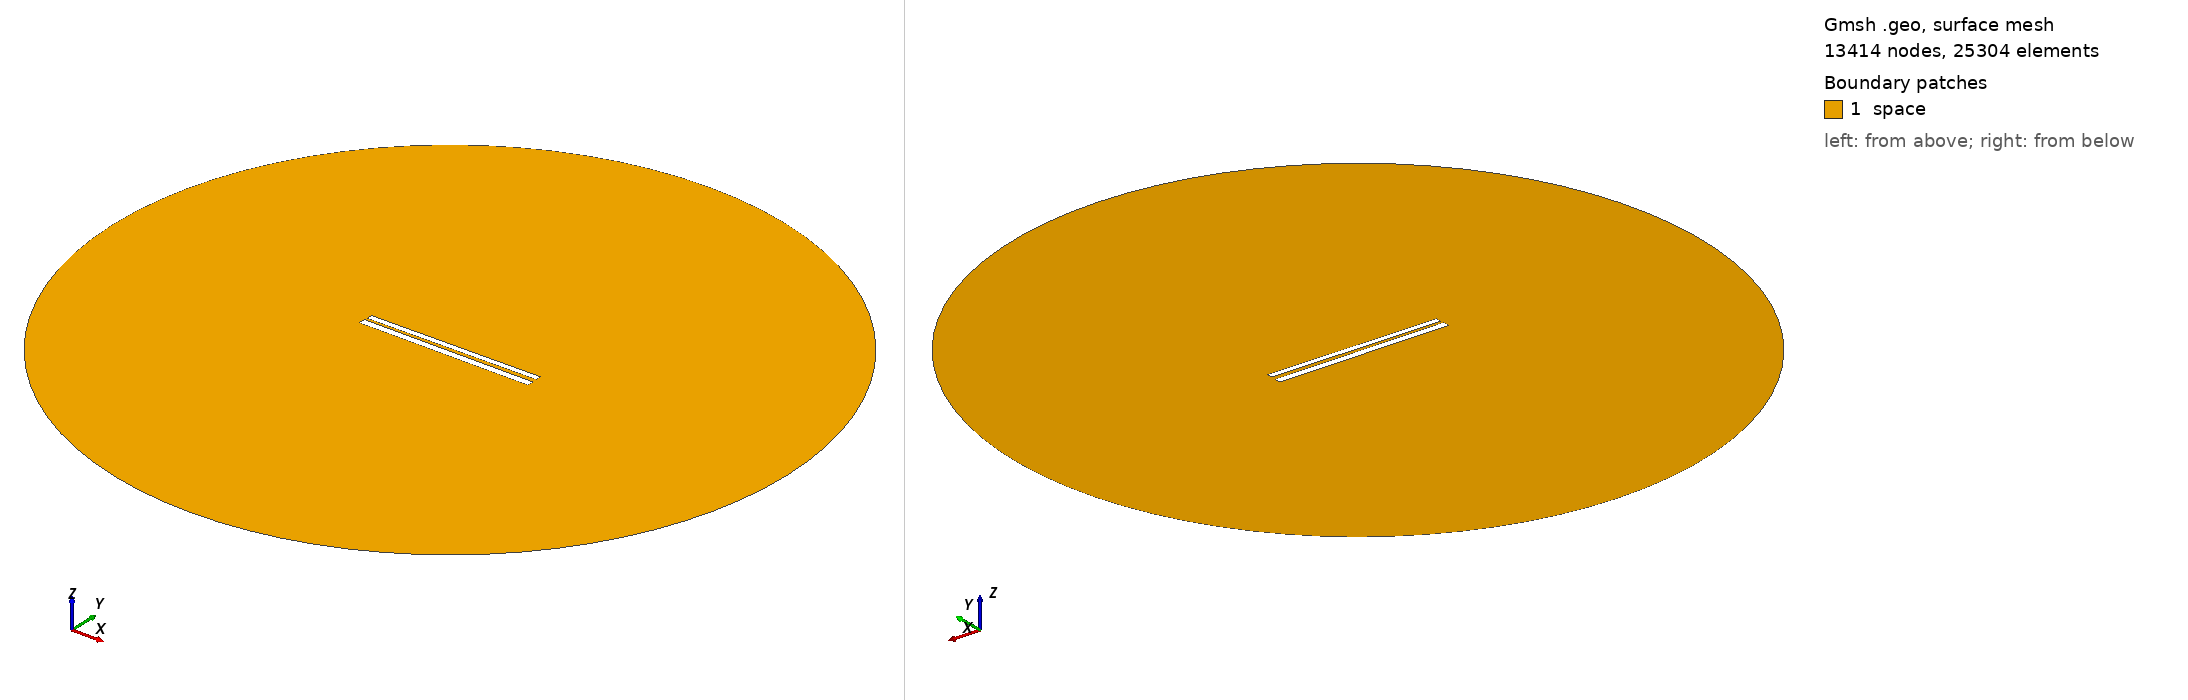

Gmsh geometry script, surface-meshed: 13414 nodes, 25304 surface elements. Boundary patches (legend numbers): 1 space. Left view from above one corner, right view from below the opposite corner. Legend entries are the model's physical surfaces. The drawing asked Gmsh for element sizes between 1% and 20% of the model's largest extent; the script's own settings can give other sizes.

=== 343.geo (drawn) ===
// Set the geometry kernel
SetFactory("OpenCASCADE");

//---------------------------------------
// Rectangles
//---------------------------------------

// Rectangle 1 (top)
Point(1) = {-49.733333333333334, 1.238888888888889, 0, 1.0};
Point(2) = {49.733333333333334, 1.238888888888889, 0, 1.0};
Point(3) = {49.733333333333334, 4.705555555555556, 0, 1.0};
Point(4) = {-49.733333333333334, 4.705555555555556, 0, 1.0};

Line(1) = {1, 2};
Line(2) = {2, 3};
Line(3) = {3, 4};
Line(4) = {4, 1};

Line Loop(1) = {1, 2, 3, 4};
Plane Surface(1) = {1};

Rotate { {0, 0, 1}, {0,  0.9722222222222222,  0}, 0.01 } {
  Surface{1};
}

// Rectangle 2 (bottom)
Point(5) = {-50,-0.9722222222222222, 0, 1.0};
Point(6) = { 50,-0.9722222222222222, 0, 1.0};
Point(7) = { 50,-4.972222222222222, 0, 1.0};
Point(8) = {-50,-4.972222222222222, 0, 1.0};

Line(5) = {5, 6};
Line(6) = {6, 7};
Line(7) = {7, 8};
Line(8) = {8, 5};

Line Loop(2) = {5, 6, 7, 8};
Plane Surface(2) = {2}; 


//---------------------------------------
// Circle
//---------------------------------------

// Define points
Point(9) = {0, 0, 0};        // Center
Point(10) = {200, 0, 0};     // Start point
Point(11) = {0, 200, 0};     // 90 degrees
Point(12) = {-200, 0, 0};    // 180 degrees
Point(13) = {0, -200, 0};    // 270 degrees

// Define circle arcs (each needs start, center, end)
Circle(9) = {10, 9, 11};
Circle(10) = {11, 9, 12};
Circle(11) = {12, 9, 13};
Circle(12) = {13, 9, 10};

// Define curve loop and surface if needed
Curve Loop(3) = {9, 10, 11, 12};
Surface(3) = {3};

// Subtract Rectangles from Circle
BooleanDifference{ Surface{3}; Delete; }{ Surface{1}; Surface{2}; Delete; }

//---------------------------------------
// Transfinite Lines and Surface
//---------------------------------------
r = 7;
Transfinite Line {1, 3} = 50*r Using Progression 1;
Transfinite Line {2, 4} = 2*r Using Progression 1;
Transfinite Line {5, 7} = 50*r Using Progression 1;
Transfinite Line {6, 8} = 2*r Using Progression 1;
Transfinite Line {9, 10, 11, 12} = 20 Using Progression 1;

//---------------------------------------
// Define Physical Groups
//---------------------------------------                

//--- Physical Curves
// Physical groups for boundaries
Physical Line("force_segment", 10) = {1};
Physical Line("upper_plate", 11) = {2, 3, 4};
Physical Line("lower_plate", 12) = {5, 6, 7, 8};
Physical Line("boundary", 20) = {9, 10, 11, 12};

//--- Physical Surfaces
Physical Surface("space", 30) = {3};

//---------------------------------------
// 6. Generate the Mesh
//---------------------------------------
Mesh 2;  // 2D mesh generation
